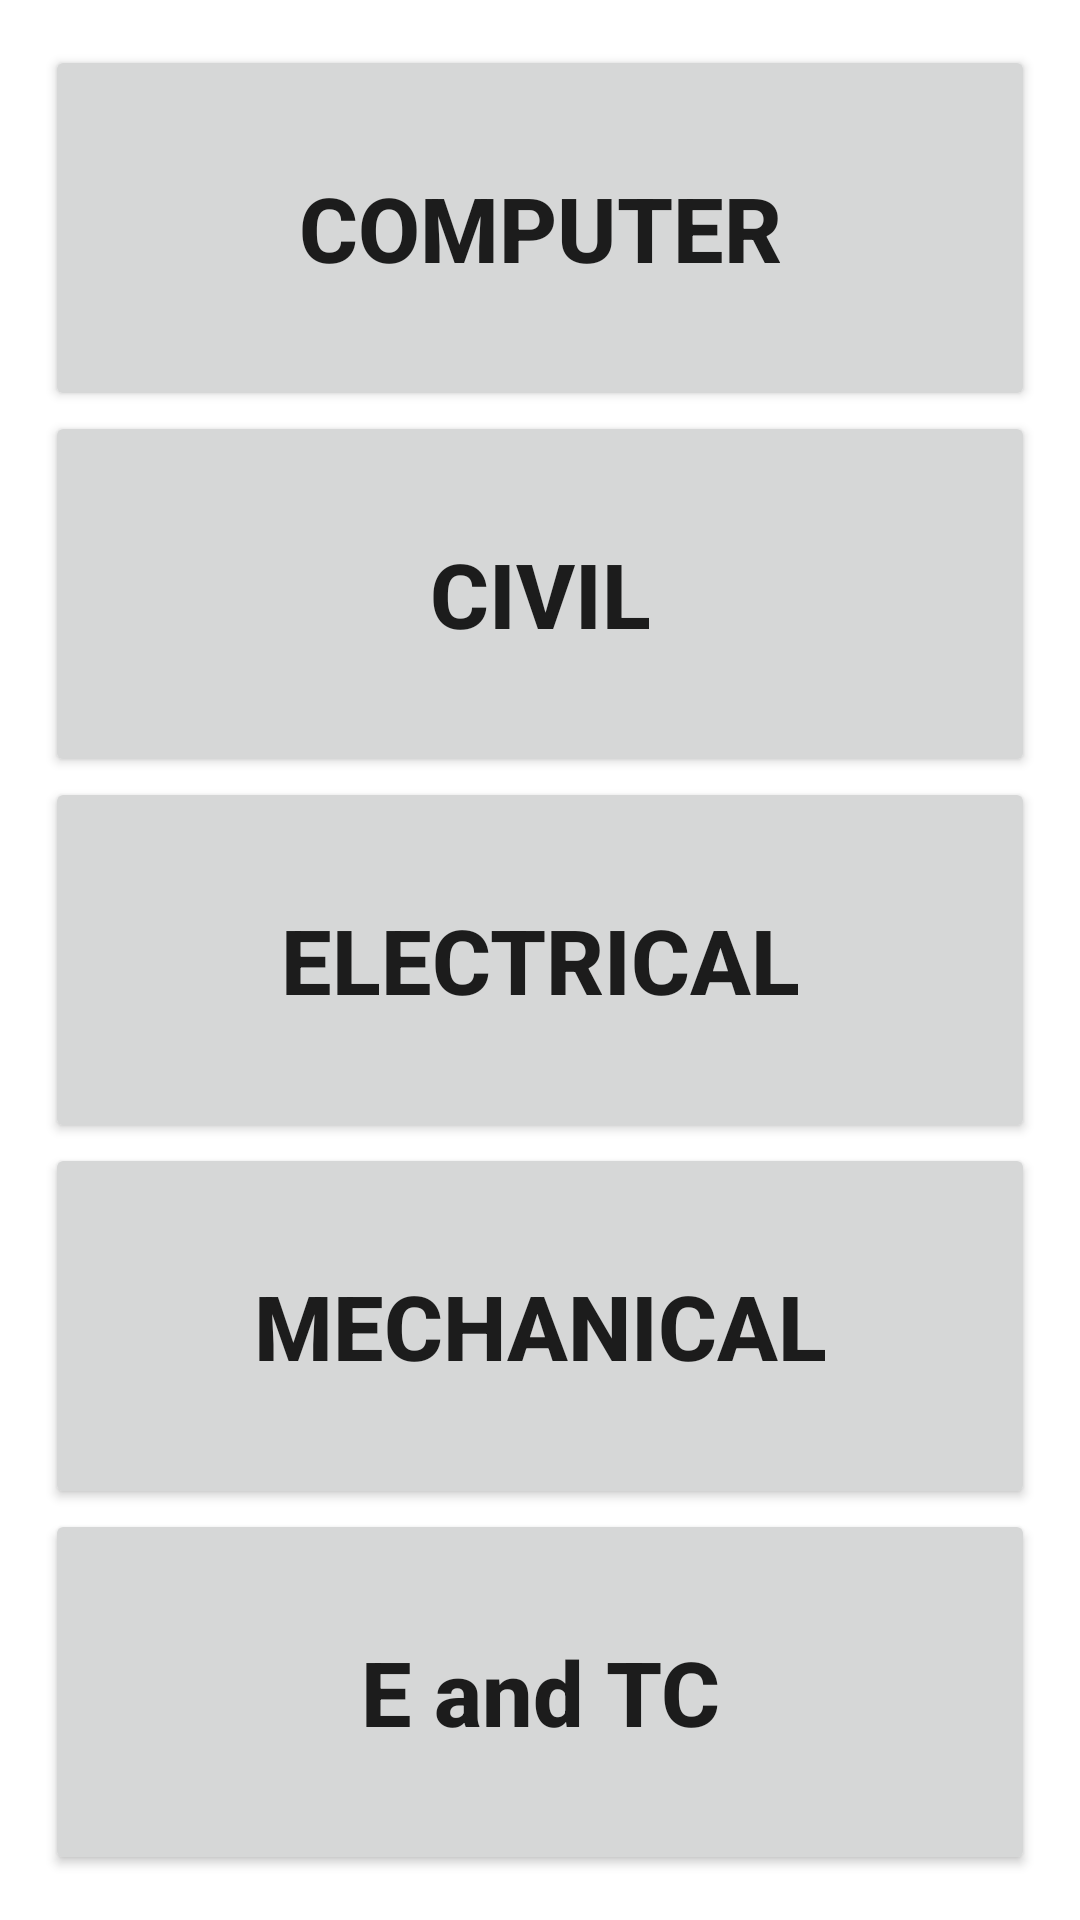

Write the Android layout XML for this screen, with the resource values it uses.
<!-- AndroidManifest.xml: application theme Theme.DiplomaStudyMaterial -->
<!-- res/layout/activity_main.xml -->
<?xml version="1.0" encoding="utf-8"?>
<LinearLayout xmlns:android="http://schemas.android.com/apk/res/android"
    xmlns:app="http://schemas.android.com/apk/res-auto"
    xmlns:tools="http://schemas.android.com/tools"
    android:layout_width="match_parent"
    android:layout_height="match_parent"
    android:orientation="vertical"
    android:padding="15dp"
    tools:context=".MainActivity">
    <Button
        android:id="@+id/comp"
        android:padding="10dp"
        android:layout_weight="1"
        android:onClick="DepartmentClick"
        android:layout_width="match_parent"
        android:textSize="30dp"
        android:textStyle="bold"
        android:layout_height="wrap_content"
        android:text="COMPUTER"/>
    <Button
        android:id="@+id/civil"
        android:onClick="DepartmentClick"
        android:padding="10dp"
        android:layout_weight="1"
        android:textSize="30dp"
        android:textStyle="bold"
        android:layout_width="match_parent"
        android:layout_height="wrap_content"
        android:text="CIVIL"/>

    <Button
        android:id="@+id/ele"
        android:padding="10dp"
        android:layout_weight="1"
        android:onClick="DepartmentClick"
        android:layout_width="match_parent"
        android:layout_height="wrap_content"
        android:textSize="30dp"
        android:textStyle="bold"
        android:text="ELECTRICAL"/>

    <Button
        android:padding="10dp"
        android:id="@+id/mechanic"
        android:layout_weight="1"
        android:layout_width="match_parent"
        android:layout_height="wrap_content"
        android:onClick="DepartmentClick"
        android:textSize="30dp"
        android:textStyle="bold"
        android:text="MECHANICAL"/>

    <Button
        android:padding="10dp"
        android:id="@+id/eAndTC"
        android:layout_weight="1"
        android:layout_width="match_parent"
        android:layout_height="wrap_content"
        android:textSize="30dp"
        android:textAllCaps="false"
        android:onClick="DepartmentClick"
        android:textStyle="bold"
        android:text="E and TC"/>


</LinearLayout>
<!-- resources referenced by this layout -->
<resources>
  <style name="Theme.DiplomaStudyMaterial" parent="Theme.MaterialComponents.DayNight.DarkActionBar">
          
          <item name="colorPrimary">@color/purple_500</item>
          <item name="colorPrimaryVariant">@color/purple_700</item>
          <item name="colorOnPrimary">@color/white</item>
          
          <item name="colorSecondary">@color/teal_200</item>
          <item name="colorSecondaryVariant">@color/teal_700</item>
          <item name="colorOnSecondary">@color/black</item>
          
          <item name="android:statusBarColor" tools:targetApi="l">?attr/colorPrimaryVariant</item>
          
      </style>
  <!-- not gathered from this repository: default colours our renderer supplied (Android Studio template values) -->
  <color name="purple_500">#FF6200EE</color>
  <color name="purple_700">#FF3700B3</color>
  <color name="teal_200">#FF03DAC5</color>
  <color name="teal_700">#FF018786</color>
  <color name="black">#FF000000</color>
  <color name="white">#FFFFFFFF</color>
</resources>
